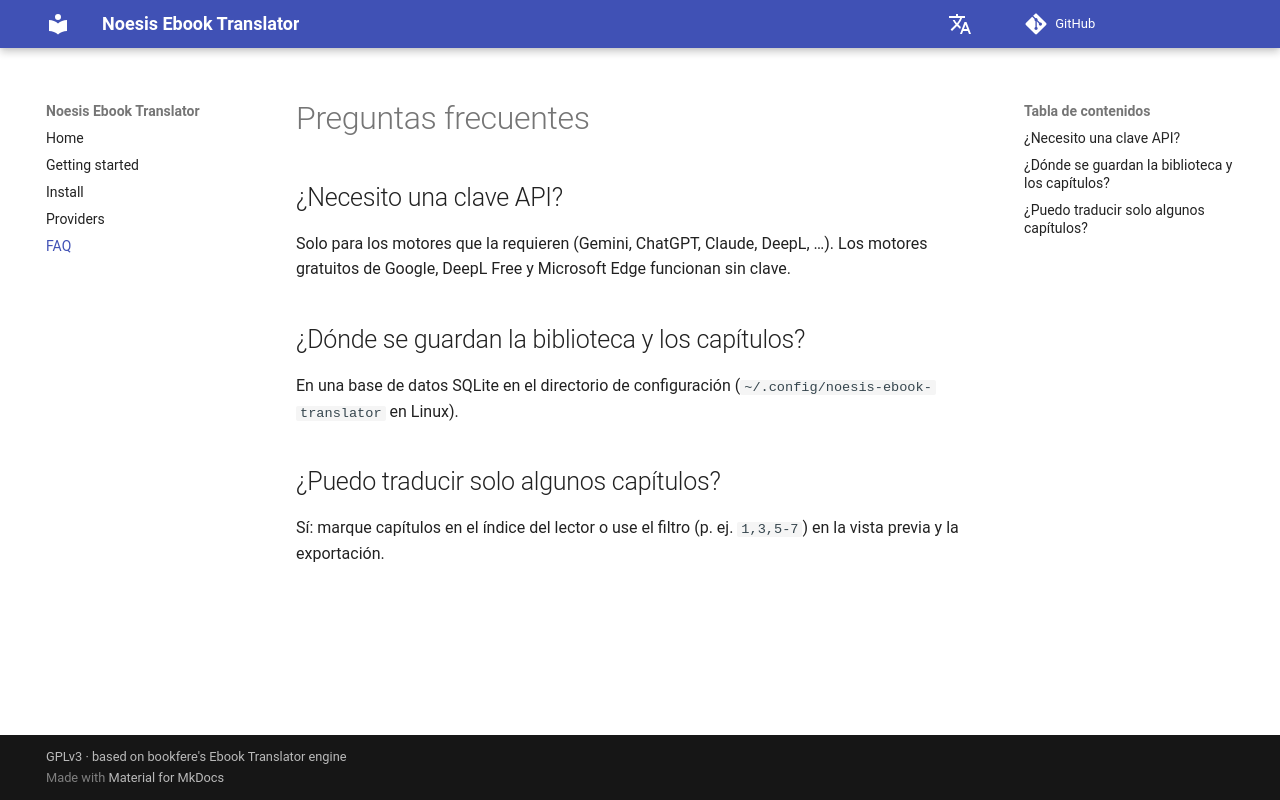

repository: vigliafg/noesis-ebook-translator · page: es/faq/index.html · generator: mkdocs

# Preguntas frecuentes

## ¿Necesito una clave API?
Solo para los motores que la requieren (Gemini, ChatGPT, Claude, DeepL, …). Los
motores gratuitos de Google, DeepL Free y Microsoft Edge funcionan sin clave.

## ¿Dónde se guardan la biblioteca y los capítulos?
En una base de datos SQLite en el directorio de configuración
(`~/.config/noesis-ebook-translator` en Linux).

## ¿Puedo traducir solo algunos capítulos?
Sí: marque capítulos en el índice del lector o use el filtro
(p. ej. `1,3,5-7`) en la vista previa y la exportación.
